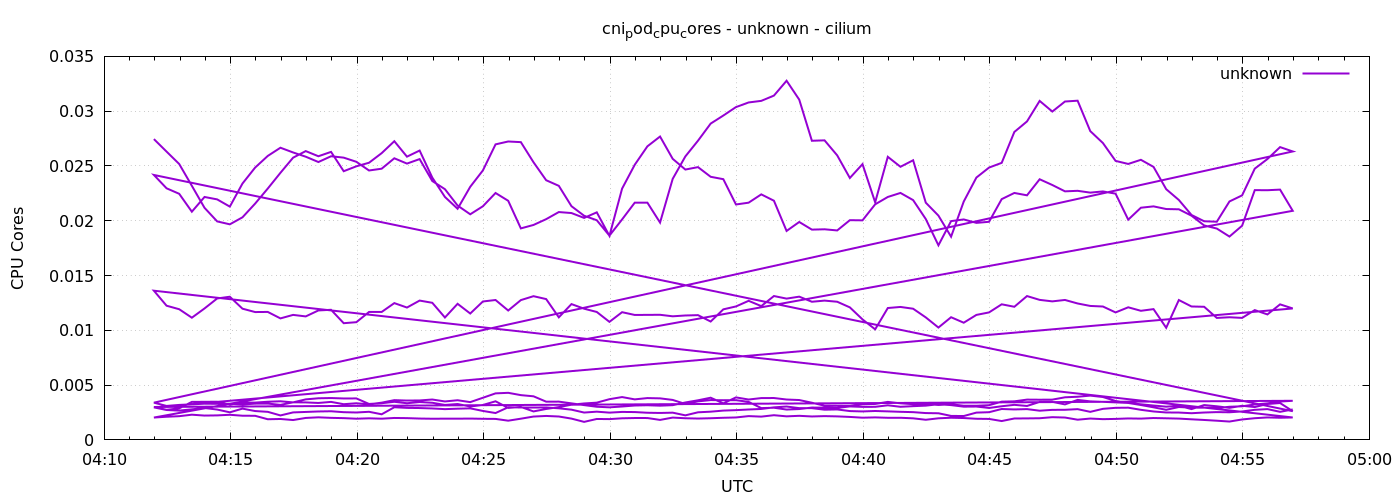

Values plotted in this chart, from the file beside it:
1778040718	0.02745180795987713
1778040748	0.02631
1778040778	0.02518
1778040808	0.02319
1778040838	0.02118
1778040868	0.01994
1778040898	0.01967
1778040928	0.02031
1778040958	0.02156
1778040988	0.02294
1778041018	0.02437
1778041048	0.02576
1778041078	0.02636
1778041108	0.02589
1778041138	0.02628
1778041168	0.02452
1778041198	0.02497
1778041228	0.02529
1778041258	0.02617
1778041288	0.02726
1778041318	0.02585
1778041348	0.02641
1778041378	0.02394
1778041408	0.02217
1778041438	0.02109
1778041468	0.0231
1778041498	0.02459
1778041528	0.02697
1778041558	0.02723
1778041588	0.02717
1778041618	0.02534
1778041648	0.0237
1778041678	0.02319
1778041708	0.02133
1778041738	0.02046
1778041768	0.02005
1778041798	0.01864
1778041828	0.02012
1778041858	0.02165
1778041888	0.02165
1778041918	0.01983
1778041948	0.02382
1778041978	0.02587
1778042008	0.02731
1778042038	0.02887
1778042068	0.0296
1778042098	0.03037
1778042128	0.0308
1778042158	0.03094
1778042188	0.03142
1778042218	0.03278
1778042248	0.03105
1778042278	0.0273
1778042308	0.02734
1778042338	0.02597
1778042368	0.0239
1778042398	0.02517
1778042428	0.02168
1778042458	0.02583
1778042488	0.02492
1778042518	0.02552
... 576 more rows
